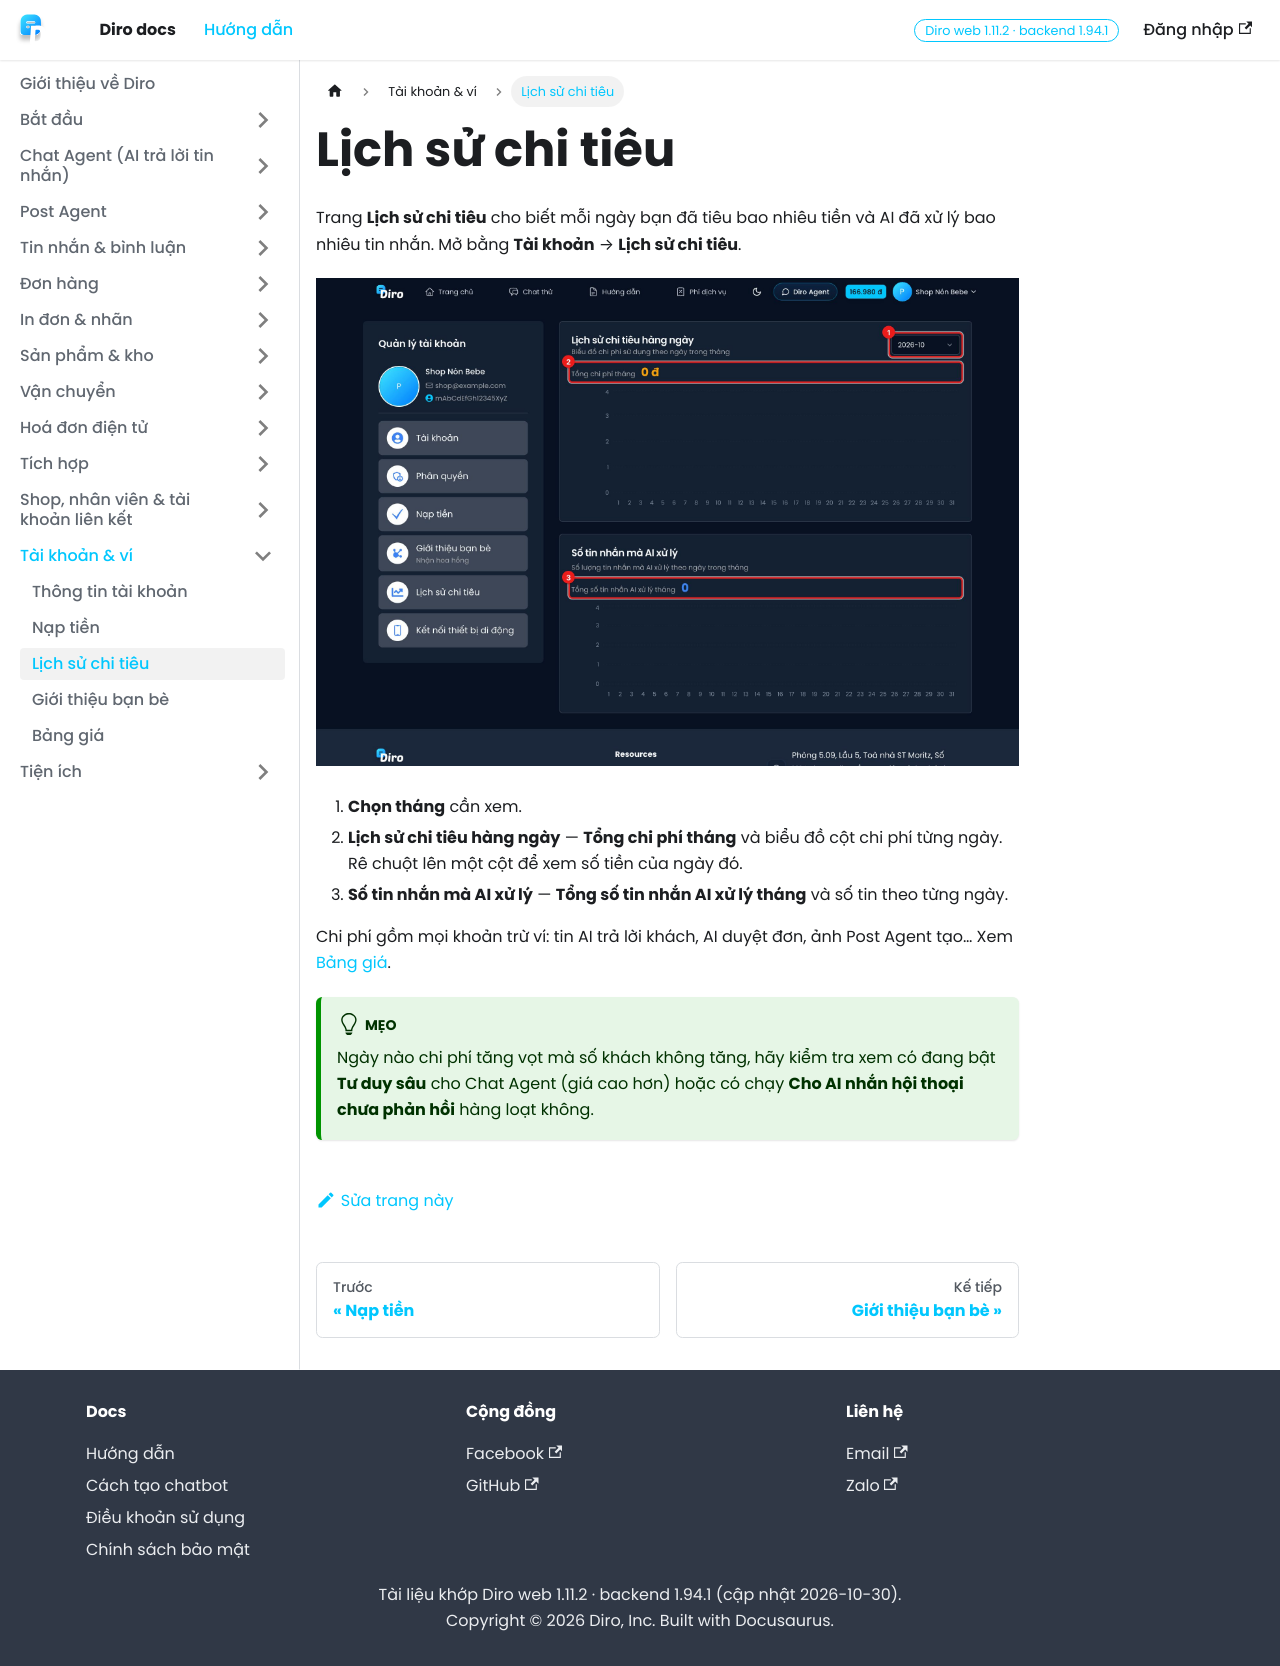

repository: diro-ai/diro-docs · page: docs/tai-khoan-vi/lich-su-chi-tieu/index.html · generator: docusaurus

---
sidebar_position: 3
title: Lịch sử chi tiêu
---

# Lịch sử chi tiêu

Trang **Lịch sử chi tiêu** cho biết mỗi ngày bạn đã tiêu bao nhiêu tiền và AI đã xử lý bao nhiêu
tin nhắn. Mở bằng **Tài khoản** → **Lịch sử chi tiêu**.

![Biểu đồ chi tiêu](./img/lich-su-chi-tieu-1.jpg)

1. **Chọn tháng** cần xem.
2. **Lịch sử chi tiêu hàng ngày** — **Tổng chi phí tháng** và biểu đồ cột chi phí từng ngày. Rê chuột
   lên một cột để xem số tiền của ngày đó.
3. **Số tin nhắn mà AI xử lý** — **Tổng số tin nhắn AI xử lý tháng** và số tin theo từng ngày.

Chi phí gồm mọi khoản trừ ví: tin AI trả lời khách, AI duyệt đơn, ảnh Post Agent tạo… Xem
[Bảng giá](./bang-gia.md).

:::tip
Ngày nào chi phí tăng vọt mà số khách không tăng, hãy kiểm tra xem có đang bật **Tư duy sâu** cho
Chat Agent (giá cao hơn) hoặc có chạy **Cho AI nhắn hội thoại chưa phản hồi** hàng loạt không.
:::
